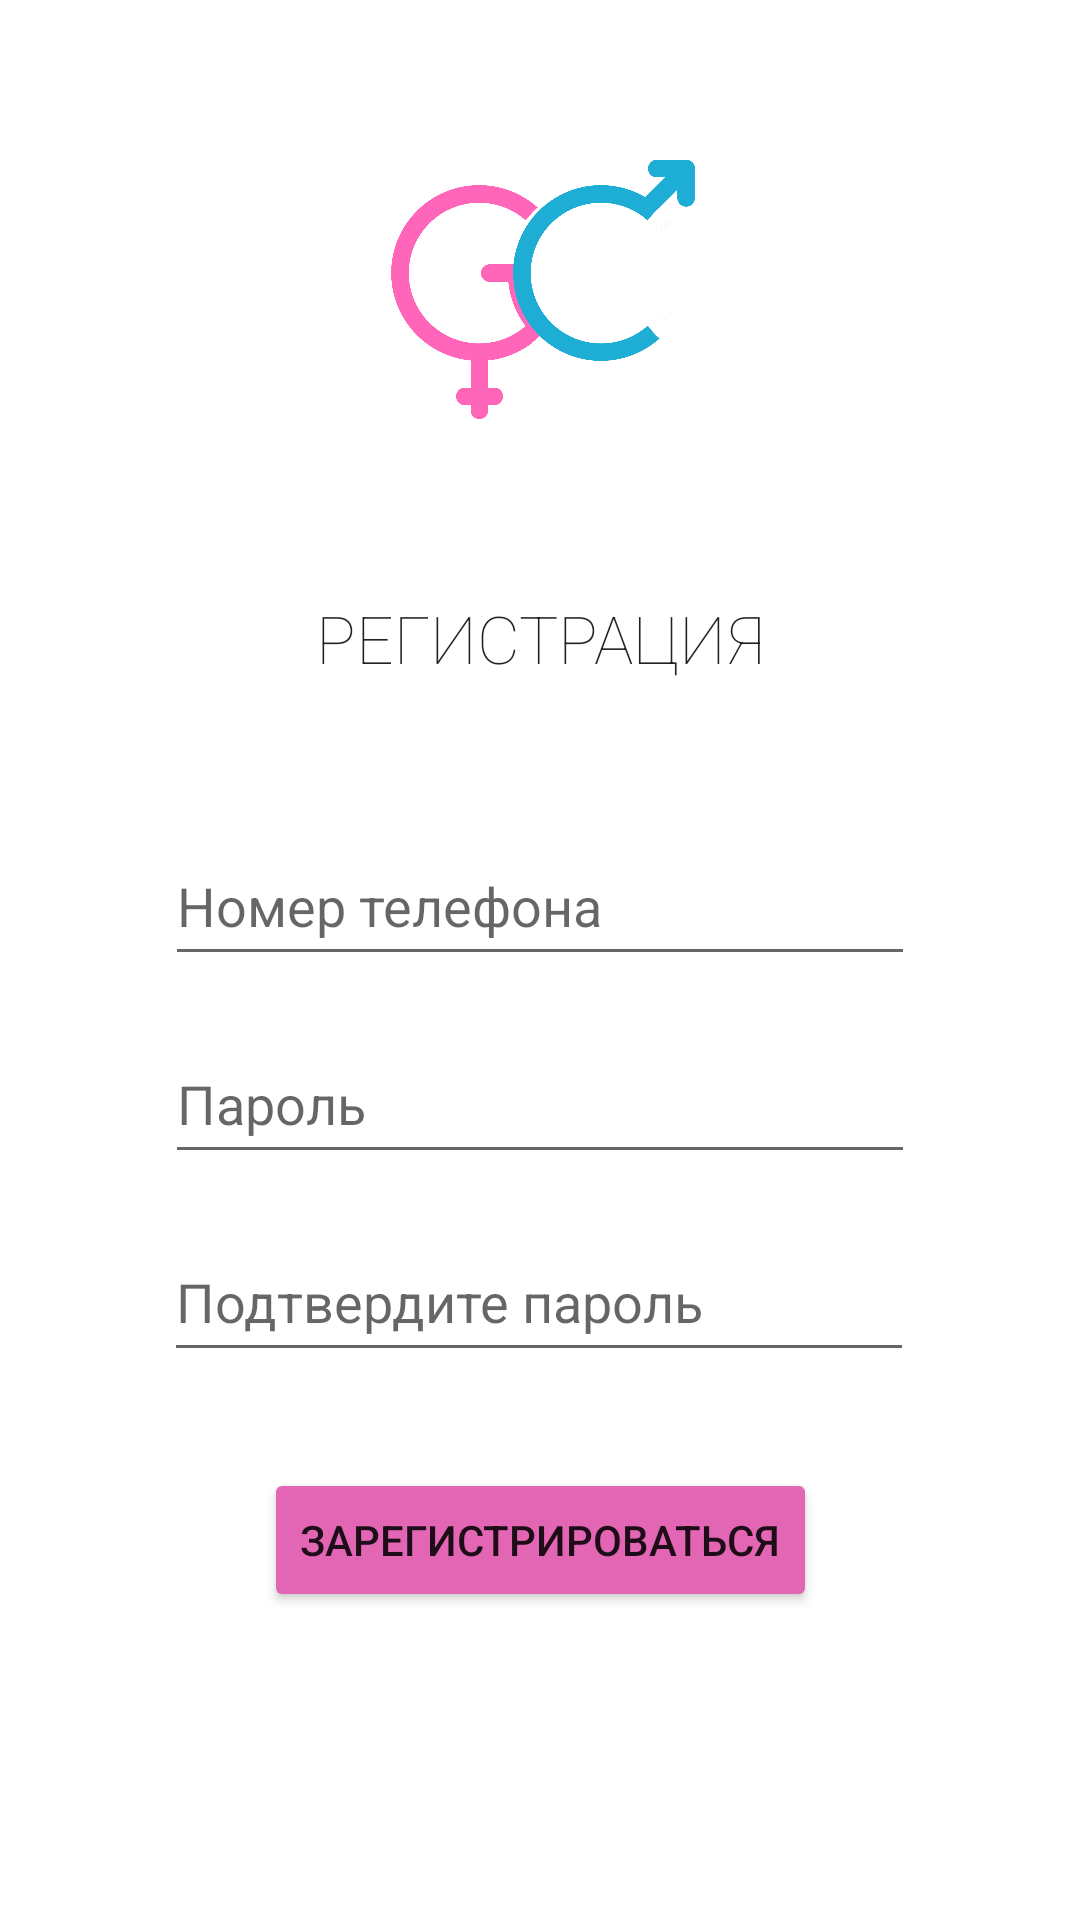

The Android layout XML behind this screen, and the referenced resources:
<!-- AndroidManifest.xml: application theme Theme.GeneticsCalculator -->
<!-- res/layout/fragment_signup.xml -->
<?xml version="1.0" encoding="utf-8"?>
<androidx.constraintlayout.widget.ConstraintLayout
    xmlns:android="http://schemas.android.com/apk/res/android"
    xmlns:app="http://schemas.android.com/apk/res-auto"
    xmlns:tools="http://schemas.android.com/tools"
    android:layout_width="match_parent"
    android:layout_height="match_parent"
    tools:context=".ui.MainActivity">

    <ImageView
        android:id="@+id/imageView"
        android:layout_width="150dp"
        android:layout_height="150dp"
        android:layout_marginTop="16dp"
        android:contentDescription="@string/todo"
        app:layout_constraintEnd_toEndOf="parent"
        app:layout_constraintStart_toStartOf="parent"
        app:layout_constraintTop_toTopOf="parent"
        app:srcCompat="@drawable/gc_logo"
        tools:ignore="ImageContrastCheck" />

    <androidx.constraintlayout.widget.ConstraintLayout
        android:layout_width="0dp"
        android:layout_height="0dp"
        app:layout_constraintBottom_toBottomOf="parent"
        app:layout_constraintEnd_toEndOf="parent"
        app:layout_constraintStart_toStartOf="parent"
        app:layout_constraintTop_toBottomOf="@+id/imageView">

        <EditText
            android:id="@+id/editTextTextPassword"
            android:layout_width="250dp"
            android:layout_height="50dp"
            android:layout_marginTop="16dp"
            android:ems="10"
            android:hint="Пароль"
            android:inputType="textPassword"
            app:layout_constraintEnd_toEndOf="parent"
            app:layout_constraintStart_toStartOf="parent"
            app:layout_constraintTop_toBottomOf="@+id/editTextPhone" />

        <EditText
            android:id="@+id/editTextTextPassword2"
            android:layout_width="250dp"
            android:layout_height="50dp"
            android:layout_marginTop="16dp"
            android:ems="10"
            android:hint="Подтвердите пароль"
            android:inputType="textPassword"
            app:layout_constraintEnd_toEndOf="parent"
            app:layout_constraintHorizontal_bias="0.496"
            app:layout_constraintStart_toStartOf="parent"
            app:layout_constraintTop_toBottomOf="@+id/editTextTextPassword" />

        <EditText
            android:id="@+id/editTextPhone"
            android:layout_width="250dp"
            android:layout_height="50dp"
            android:layout_marginTop="48dp"
            android:ems="10"
            android:hint="Номер телефона"
            android:inputType="phone"
            app:layout_constraintEnd_toEndOf="parent"
            app:layout_constraintStart_toStartOf="parent"
            app:layout_constraintTop_toBottomOf="@+id/textView2" />

        <TextView
            android:id="@+id/textView2"
            android:layout_width="wrap_content"
            android:layout_height="wrap_content"
            android:layout_marginTop="32dp"
            android:fontFamily="sans-serif-thin"
            android:lineSpacingExtra="8sp"
            android:text="РЕГИСТРАЦИЯ"
            android:textAppearance="@style/TextAppearance.AppCompat.Large"
            app:layout_constraintEnd_toEndOf="parent"
            app:layout_constraintStart_toStartOf="parent"
            app:layout_constraintTop_toTopOf="parent" />

        <Button
            android:id="@+id/signUpButton"
            android:layout_width="wrap_content"
            android:layout_height="wrap_content"
            android:layout_marginTop="32dp"
            android:backgroundTint="@color/pink"
            android:text="Зарегистрироваться"
            app:layout_constraintEnd_toEndOf="parent"
            app:layout_constraintStart_toStartOf="parent"
            app:layout_constraintTop_toBottomOf="@+id/editTextTextPassword2" />
    </androidx.constraintlayout.widget.ConstraintLayout>

</androidx.constraintlayout.widget.ConstraintLayout>
<!-- resources referenced by this layout -->
<resources>
  <color name="pink">#E366B5</color>
  <!-- drawable gc_logo: png bitmap (drawable, 57099 bytes) -->
  <string name="todo" translatable="false">TODO</string>
  <style name="Theme.GeneticsCalculator" parent="Theme.MaterialComponents.DayNight.NoActionBar">
          
          <item name="colorPrimary">@color/purple_500</item>
          <item name="colorPrimaryVariant">@color/purple_700</item>
          <item name="colorOnPrimary">@color/white</item>
          
          <item name="colorSecondary">@color/teal_200</item>
          <item name="colorSecondaryVariant">@color/teal_700</item>
          <item name="colorOnSecondary">@color/black</item>
          
          <item name="android:statusBarColor">?attr/colorPrimaryVariant</item>
          
      </style>
  <color name="purple_500">#FF6200EE</color>
  <color name="purple_700">#FF3700B3</color>
  <color name="white">#FFFFFFFF</color>
  <color name="teal_200">#FF03DAC5</color>
  <color name="teal_700">#FF018786</color>
  <color name="black">#FF000000</color>
</resources>
